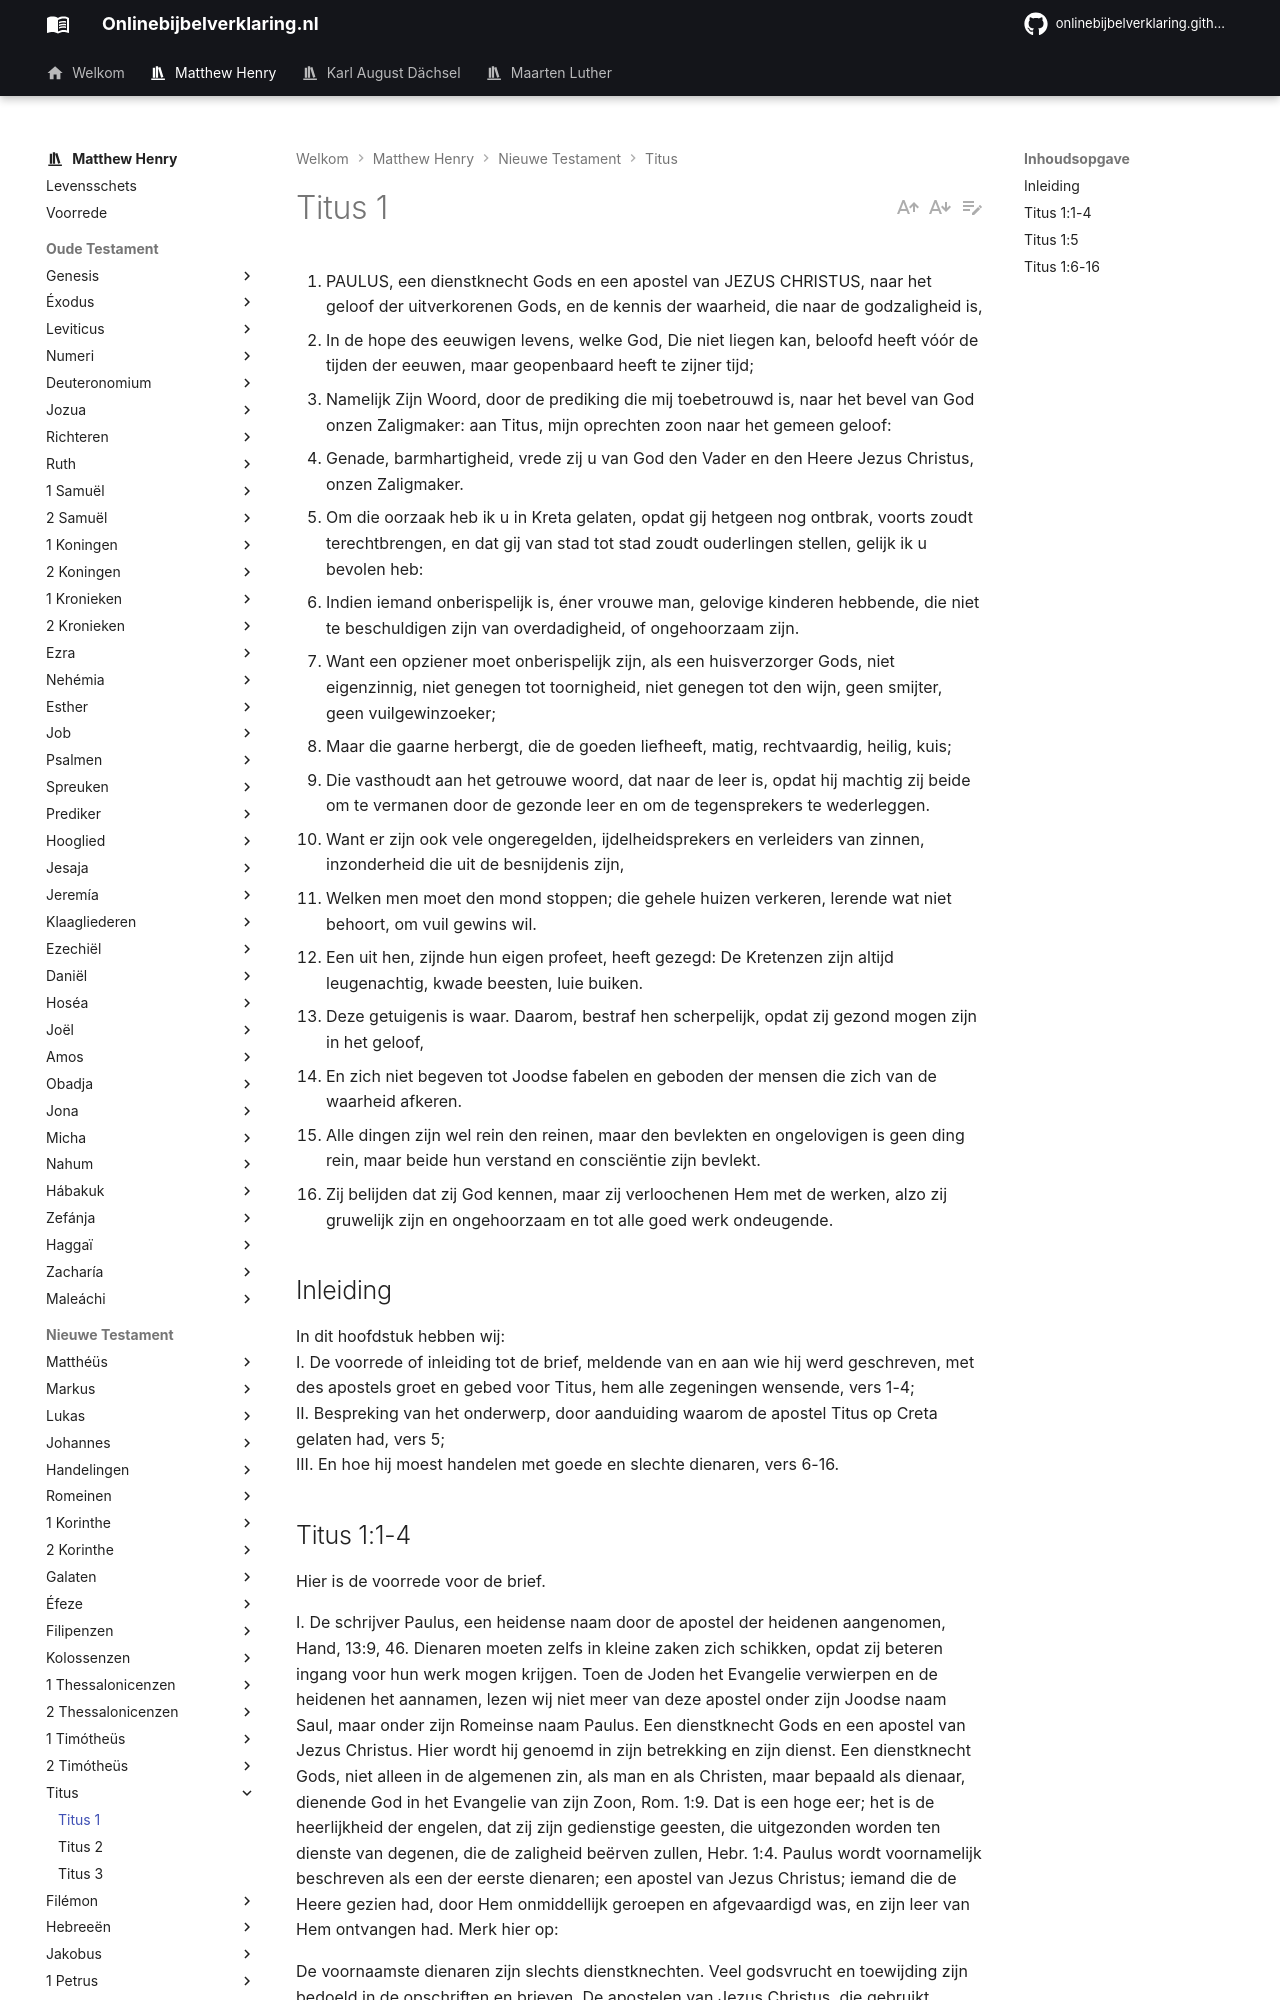

repository: onlinebijbelverklaring/dev-preview · page: matthewhenry/Titus/Titus1/index.html · generator: mkdocs

1. PAULUS, een dienstknecht Gods en een apostel van JEZUS CHRISTUS, naar het geloof der uitverkorenen Gods, en de kennis der waarheid, die naar de godzaligheid is,
2. In de hope des eeuwigen levens, welke God, Die niet liegen kan, beloofd heeft vóór de tijden der eeuwen, maar geopenbaard heeft te zijner tijd;
3. Namelijk Zijn Woord, door de prediking die mij toebetrouwd is, naar het bevel van God onzen Zaligmaker: aan Titus, mijn oprechten zoon naar het gemeen geloof:
4. Genade, barmhartigheid, vrede zij u van God den Vader en den Heere Jezus Christus, onzen Zaligmaker.
5. Om die oorzaak heb ik u in Kreta gelaten, opdat gij hetgeen nog ontbrak, voorts zoudt terechtbrengen, en dat gij van stad tot stad zoudt ouderlingen stellen, gelijk ik u bevolen heb:
6. Indien iemand onberispelijk is, éner vrouwe man, gelovige kinderen hebbende, die niet te beschuldigen zijn van overdadigheid, of ongehoorzaam zijn.
7. Want een opziener moet onberispelijk zijn, als een huisverzorger Gods, niet eigenzinnig, niet genegen tot toornigheid, niet genegen tot den wijn, geen smijter, geen vuilgewinzoeker;
8. Maar die gaarne herbergt, die de goeden liefheeft, matig, rechtvaardig, heilig, kuis;
9. Die vasthoudt aan het getrouwe woord, dat naar de leer is, opdat hij machtig zij beide om te vermanen door de gezonde leer en om de tegensprekers te wederleggen.
10. Want er zijn ook vele ongeregelden, ijdelheidsprekers en verleiders van zinnen, inzonderheid die uit de besnijdenis zijn,
11. Welken men moet den mond stoppen; die gehele huizen verkeren, lerende wat niet behoort, om vuil gewins wil.
12. Een uit hen, zijnde hun eigen profeet, heeft gezegd: De Kretenzen zijn altijd leugenachtig, kwade beesten, luie buiken.
13. Deze getuigenis is waar. Daarom, bestraf hen scherpelijk, opdat zij gezond mogen zijn in het geloof,
14. En zich niet begeven tot Joodse fabelen en geboden der mensen die zich van de waarheid afkeren.
15. Alle dingen zijn wel rein den reinen, maar den bevlekten en ongelovigen is geen ding rein, maar beide hun verstand en consciëntie zijn bevlekt.
16. Zij belijden dat zij God kennen, maar zij verloochenen Hem met de werken, alzo zij gruwelijk zijn en ongehoorzaam en tot alle goed werk ondeugende.

## Inleiding

In dit hoofdstuk hebben wij:  
I. De voorrede of inleiding tot de brief, meldende van en aan wie hij werd geschreven, met des apostels groet en gebed voor Titus, hem alle zegeningen wensende, vers 1-4;   
II. Bespreking van het onderwerp, door aanduiding waarom de apostel Titus op Creta gelaten had, vers 5;   
III. En hoe hij moest handelen met goede en slechte dienaren, vers 6-16.
